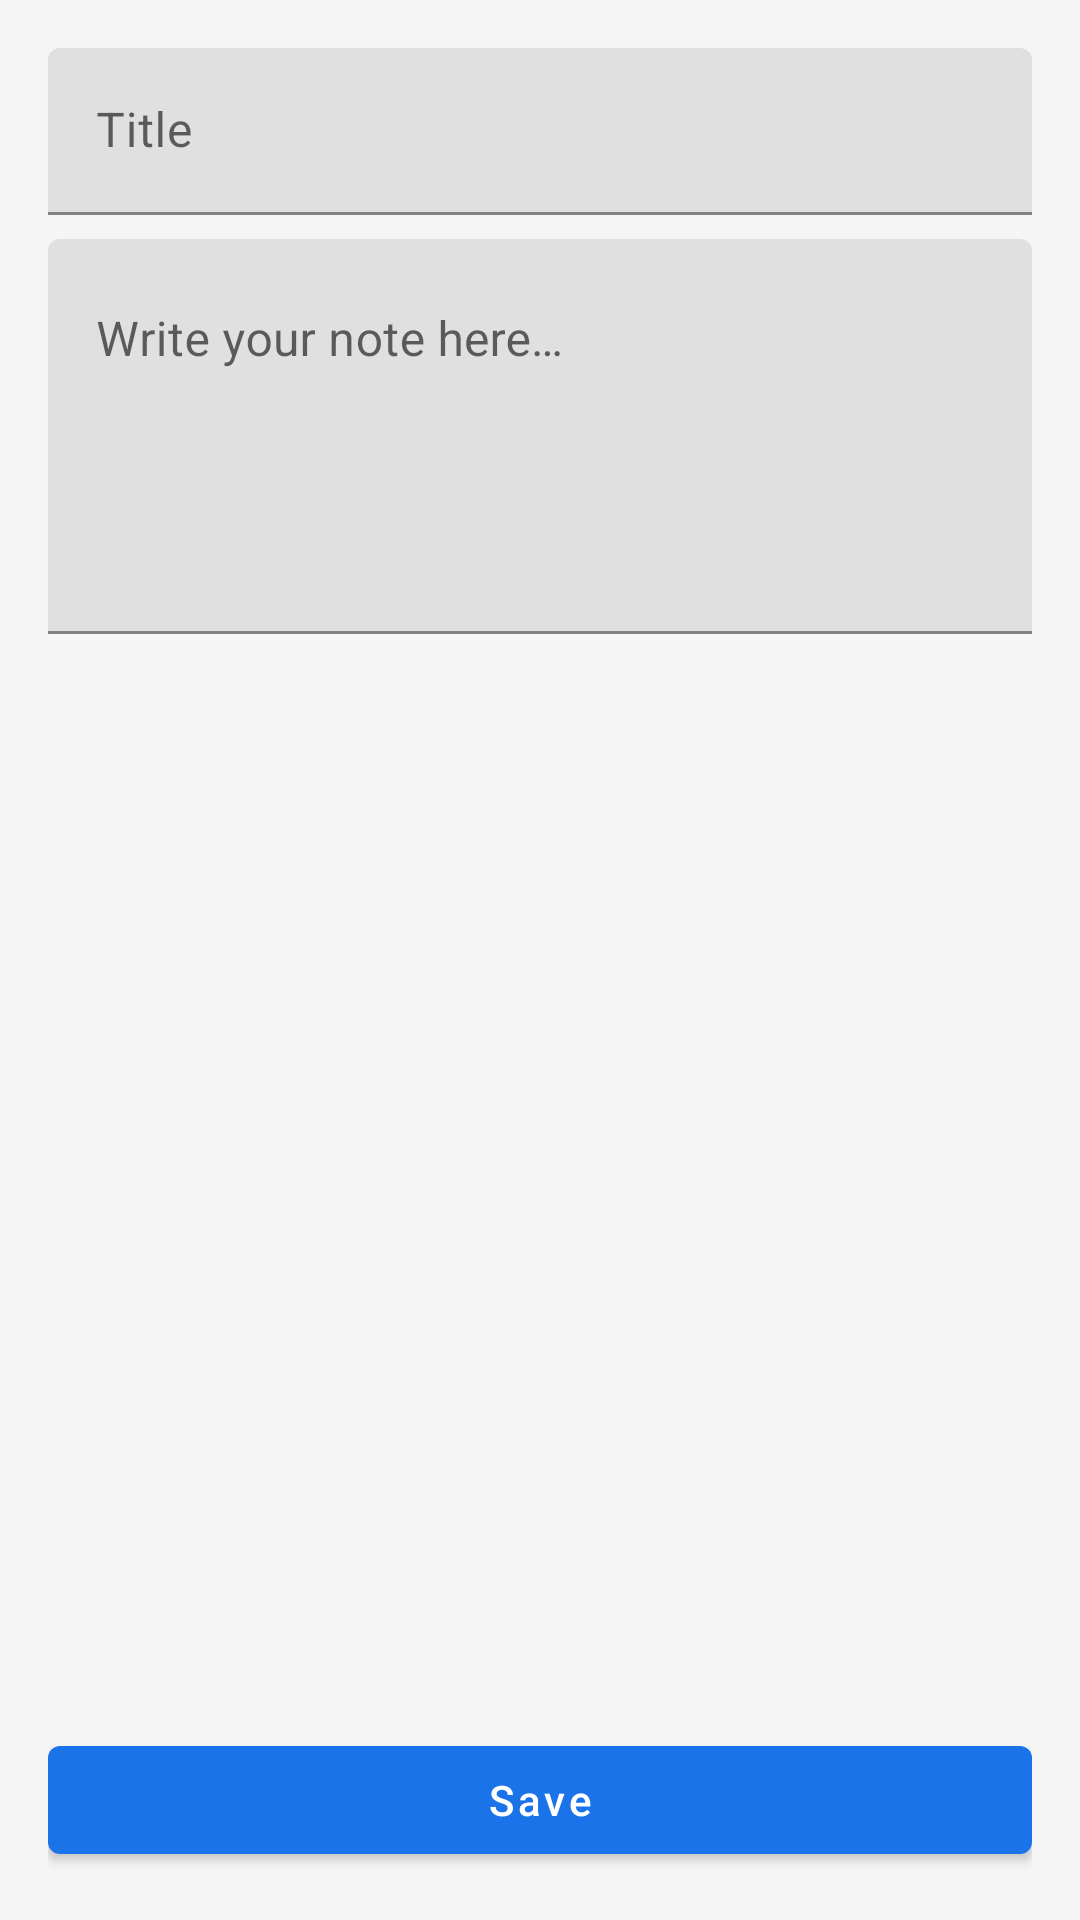

Layout XML and referenced resources for this Android screen:
<!-- AndroidManifest.xml: application theme Theme.TravelLog -->
<!-- res/layout/activity_add_note.xml -->
<?xml version="1.0" encoding="utf-8"?>
<LinearLayout
    xmlns:android="http://schemas.android.com/apk/res/android"
    android:layout_width="match_parent"
    android:layout_height="match_parent"
    android:orientation="vertical"
    android:padding="@dimen/margin_medium">

    <com.google.android.material.textfield.TextInputLayout
       
        android:layout_width="match_parent"
        android:layout_height="wrap_content"
        android:hint="@string/note_title">

        <com.google.android.material.textfield.TextInputEditText
            android:id="@+id/etTitle"
            android:layout_width="match_parent"
            android:layout_height="wrap_content"
            android:inputType="textCapSentences" />

    </com.google.android.material.textfield.TextInputLayout>

    <com.google.android.material.textfield.TextInputLayout
       
        android:layout_width="match_parent"
        android:layout_height="0dp"
        android:layout_weight="1"
        android:layout_marginTop="@dimen/margin_small"
        android:hint="@string/note_content">

        <com.google.android.material.textfield.TextInputEditText
            android:id="@+id/etContent"
            android:layout_width="match_parent"
            android:layout_height="wrap_content"
            android:inputType="textMultiLine"
            android:minLines="5"
            android:gravity="top" />

    </com.google.android.material.textfield.TextInputLayout>

    <com.google.android.material.button.MaterialButton
        android:id="@+id/btnSave"
        android:layout_width="match_parent"
        android:layout_height="wrap_content"
        android:layout_marginTop="@dimen/margin_large"
        android:text="@string/save"
        android:textAllCaps="false" />

</LinearLayout>
<!-- resources referenced by this layout -->
<resources>
  <dimen name="margin_large">24dp</dimen>
  <dimen name="margin_medium">16dp</dimen>
  <dimen name="margin_small">8dp</dimen>
  <string name="note_content">Write your note here…</string>
  <string name="note_title">Title</string>
  <string name="save">Save</string>
  <style name="Theme.TravelLog" parent="Theme.MaterialComponents.Light.NoActionBar">
          <item name="colorPrimary">@color/primary</item>
          <item name="colorPrimaryDark">@color/primary_dark</item>
          <item name="colorAccent">@color/accent</item>
          <item name="android:colorBackground">@color/background</item>
          <item name="android:windowBackground">@color/background</item>
          <item name="android:statusBarColor">@color/primary_dark</item>
          <item name="android:navigationBarColor">@android:color/white</item>
      </style>
  <color name="primary">#FF1A73E8</color>
  <color name="primary_dark">#FF1557B0</color>
  <color name="accent">#FF00BFA5</color>
  <color name="background">#FFF5F5F5</color>
</resources>
